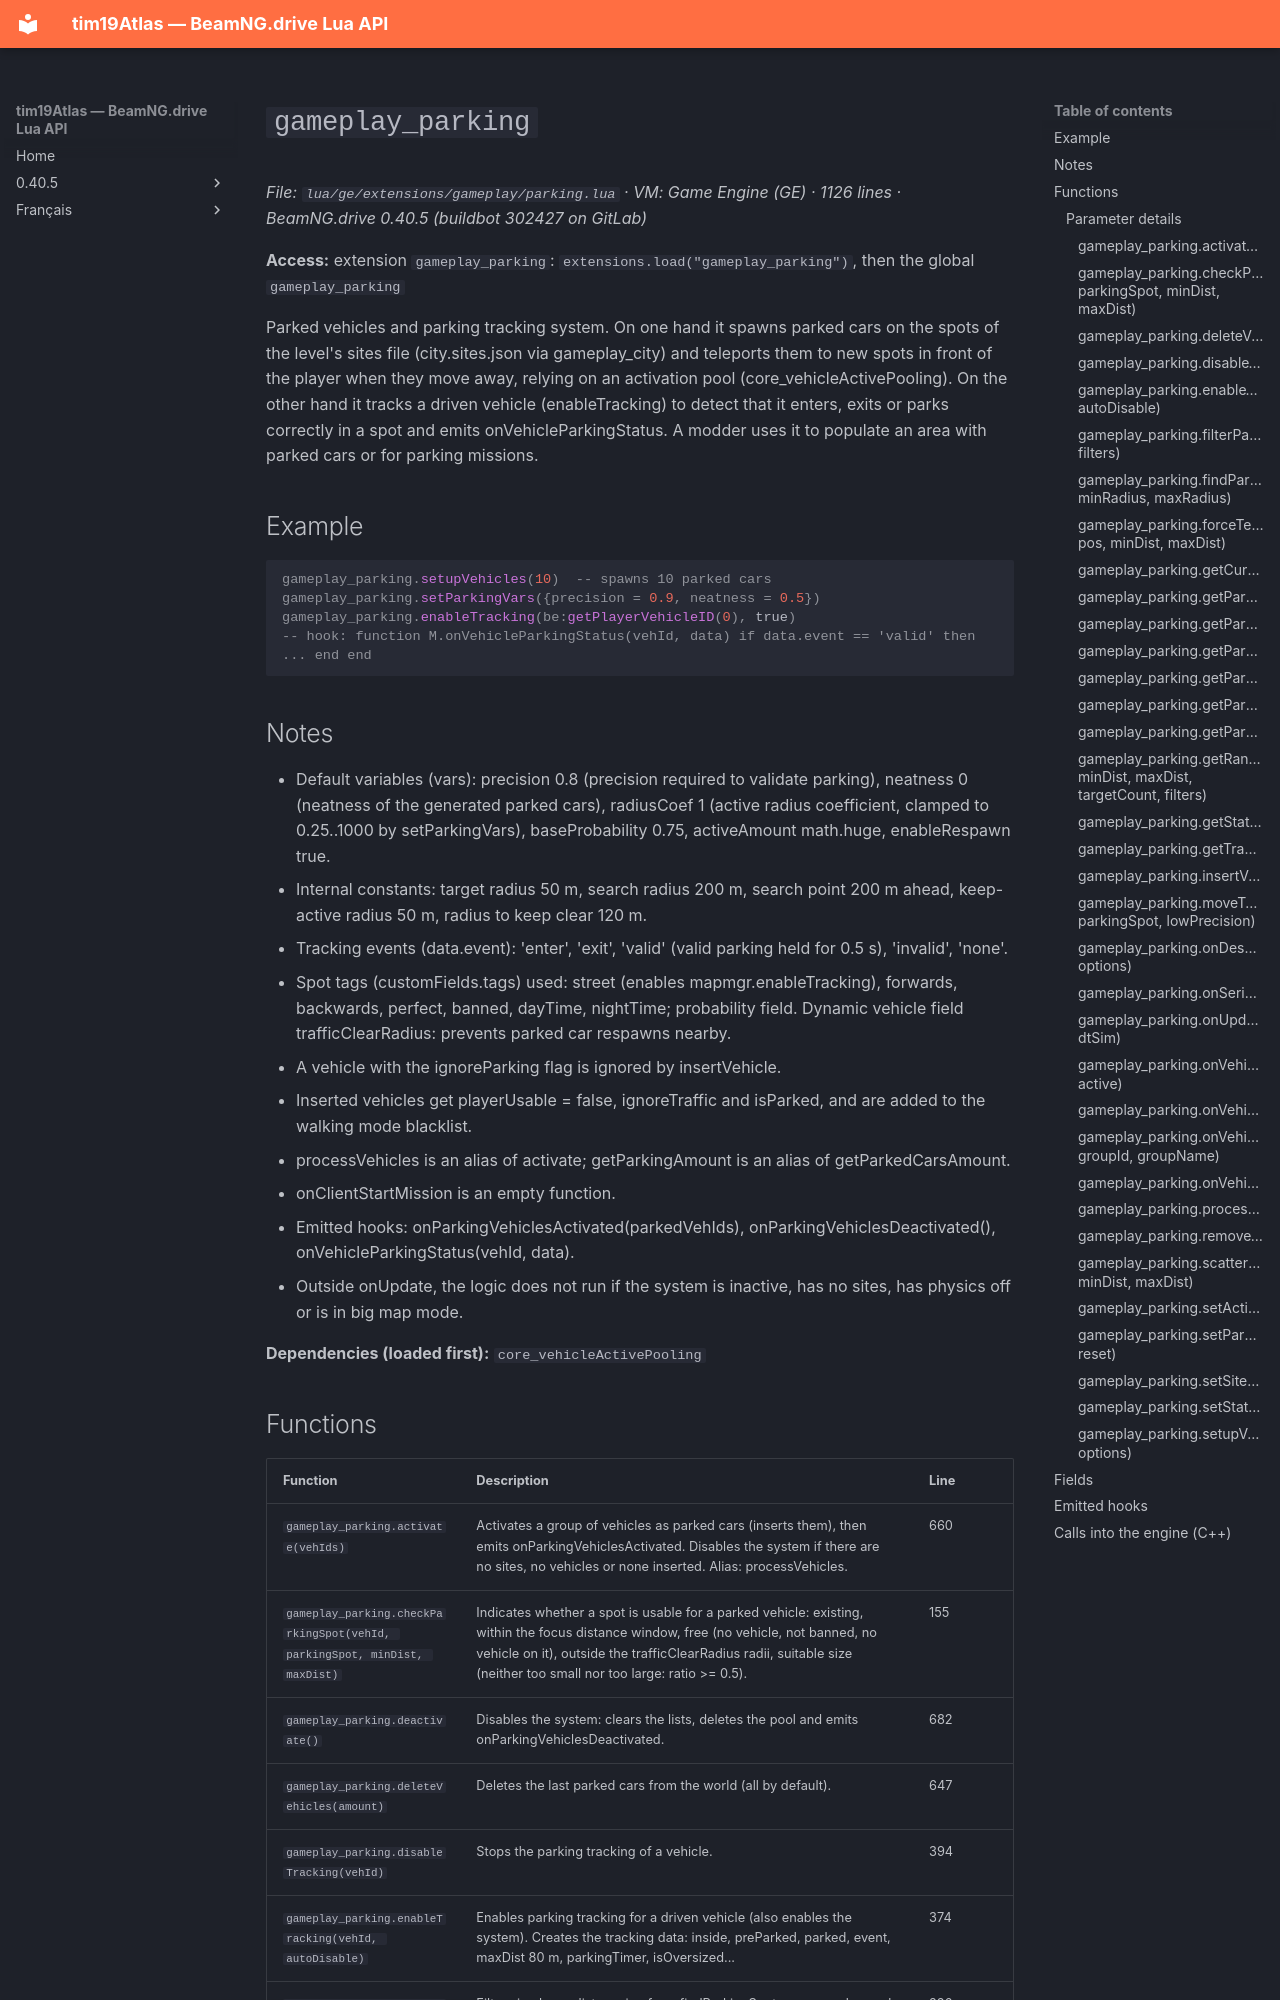

repository: Tim0219800/beamng-lua-atlas · page: 0.40.5/ge/extensions/gameplay/parking.html · generator: mkdocs

# `gameplay_parking`

*File: `lua/ge/extensions/gameplay/parking.lua` · VM: Game Engine (GE) · 1126 lines · BeamNG.drive 0.40.5 (buildbot 302427 on GitLab)*

**Access:** extension `gameplay_parking`: `extensions.load("gameplay_parking")`, then the global `gameplay_parking`

Parked vehicles and parking tracking system. On one hand it spawns parked cars on the spots of the level's sites file (city.sites.json via gameplay_city) and teleports them to new spots in front of the player when they move away, relying on an activation pool (core_vehicleActivePooling). On the other hand it tracks a driven vehicle (enableTracking) to detect that it enters, exits or parks correctly in a spot and emits onVehicleParkingStatus. A modder uses it to populate an area with parked cars or for parking missions.

## Example

```lua
gameplay_parking.setupVehicles(10)  -- spawns 10 parked cars
gameplay_parking.setParkingVars({precision = 0.9, neatness = 0.5})
gameplay_parking.enableTracking(be:getPlayerVehicleID(0), true)
-- hook: function M.onVehicleParkingStatus(vehId, data) if data.event == 'valid' then ... end end
```

## Notes

- Default variables (vars): precision 0.8 (precision required to validate parking), neatness 0 (neatness of the generated parked cars), radiusCoef 1 (active radius coefficient, clamped to 0.25..1000 by setParkingVars), baseProbability 0.75, activeAmount math.huge, enableRespawn true.
- Internal constants: target radius 50 m, search radius 200 m, search point 200 m ahead, keep-active radius 50 m, radius to keep clear 120 m.
- Tracking events (data.event): 'enter', 'exit', 'valid' (valid parking held for 0.5 s), 'invalid', 'none'.
- Spot tags (customFields.tags) used: street (enables mapmgr.enableTracking), forwards, backwards, perfect, banned, dayTime, nightTime; probability field. Dynamic vehicle field trafficClearRadius: prevents parked car respawns nearby.
- A vehicle with the ignoreParking flag is ignored by insertVehicle.
- Inserted vehicles get playerUsable = false, ignoreTraffic and isParked, and are added to the walking mode blacklist.
- processVehicles is an alias of activate; getParkingAmount is an alias of getParkedCarsAmount.
- onClientStartMission is an empty function.
- Emitted hooks: onParkingVehiclesActivated(parkedVehIds), onParkingVehiclesDeactivated(), onVehicleParkingStatus(vehId, data).
- Outside onUpdate, the logic does not run if the system is inactive, has no sites, has physics off or is in big map mode.

**Dependencies (loaded first):** `core_vehicleActivePooling`
